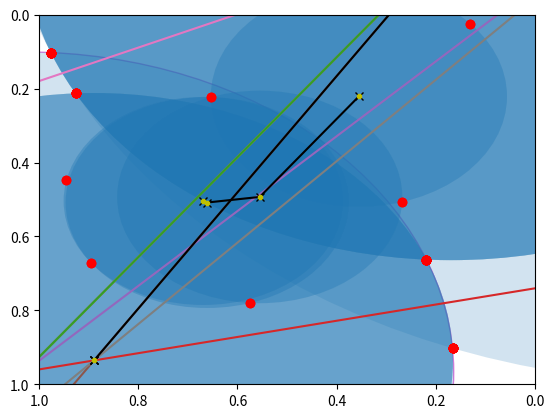
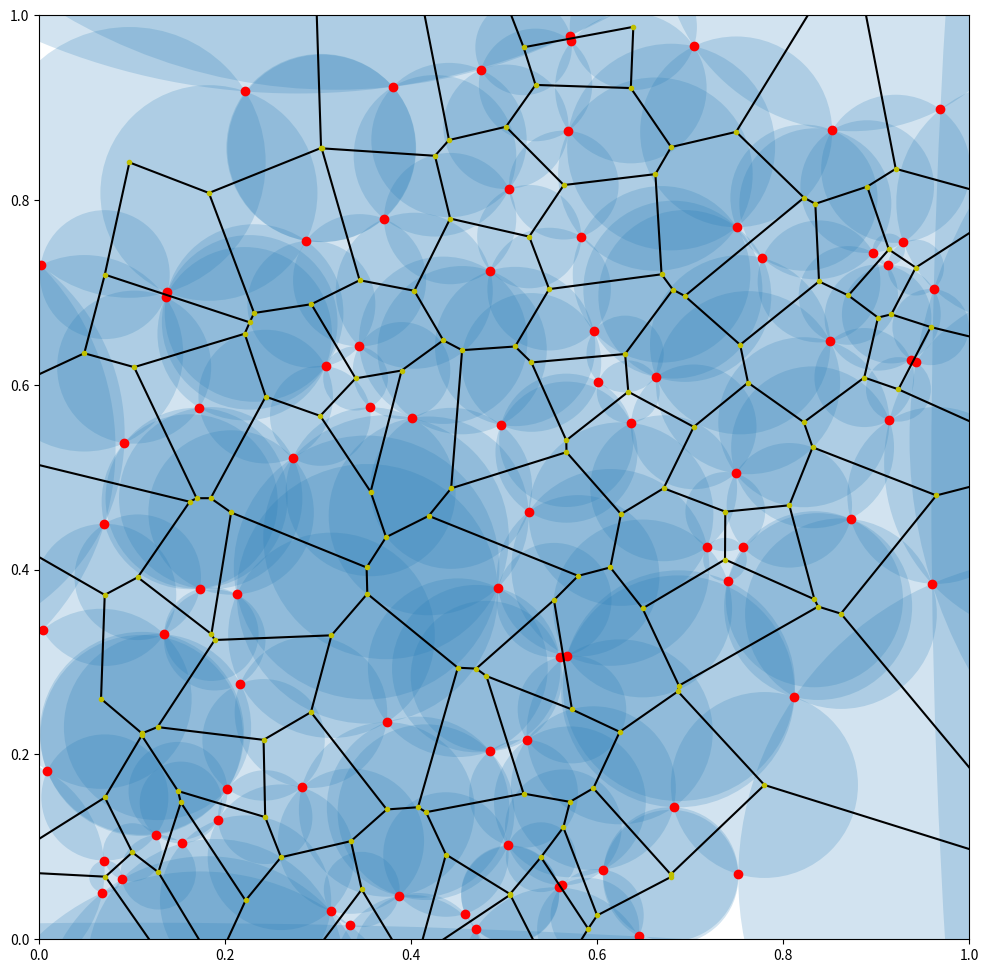

Write the Python code that produced these figures, in order.
import matplotlib.pyplot as plt
import numpy as np

pp = np.random.rand(4, 2)
pp

plt.plot(pp[:,0], pp[:,1], 'ro')

[*pp.T]

plt.plot(*pp.T, 'ro')

A = pp[0]
B = pp[1]
A, B

M = 1/2 * (A + B)
AmB = A - B
m = - AmB[0]/AmB[1]
m

c = M[1] - m * M[0]
c

ys = np.array([0, m]) + c
ys

plt.plot(*pp[:2].T, 'ro')
plt.plot(ys)

def bisector(A, B):
    M = 1/2 * (A + B)
    AmB = (A - B)
    m = - AmB[0]/AmB[1]
    c = M[1] - m * M[0]
    return np.array([0, m]) + c

bisector(A, B)

plt.xlim(0,1)
plt.ylim(0,1)
plt.plot(*np.array([A, B]).T, 'ro')
plt.plot(bisector(A, B))

plt.xlim(0,1)
plt.ylim(0,1)
plt.plot(*pp.T, 'ro')
for i, A in enumerate(pp):
    for j in range(i):
        B = pp[j]
        plt.plot(bisector(A, B))

A, B, C = pp[:3]
A, B, C

plt.plot(*(pp[:3].T), 'ro')

B1 = B - A
C1 = C - A
B1, C1

b1 = B1 @ B1
c1 = C1 @ C1
b1, c1

rot = np.array([[0, -1], [1, 0]])
rot

B1 @ rot

d1 = 2 * np.dot(B1, C1 @ rot)
d1

U1 = (b1 * C1 - c1 * B1) @ rot / d1
U1

r = np.sqrt(U1 @ U1)
r

U1 + A

circle = plt.Circle(U1 + A, r, color= 'm', fill=False, alpha=0.5)
plt.plot(*(pp[:3].T), 'ro')
plt.gca().add_patch(circle)

def circumcircle(A, B, C):
    B1, C1 = [B, C] - A
    b1 = B1 @ B1
    c1 = C1 @ C1
    rot = np.array([[0, -1], [1, 0]])  
    d1 = 2 * np.dot(B1, C1 @ rot)
    
    U1 = (b1 * C1 - c1 * B1) @ rot / d1
    r = np.sqrt(U1 @ U1)
    return U1 + A, r

circumcircle(A, B, C)

plt.plot(*pp.T, 'ro')
circles = []
for i, A in enumerate(pp):
    for j in range(i):
        B = pp[j]
        for k in range(j):
            C = pp[k]
            centre, radius = circumcircle(A, B, C)
            circles.append({ "c" : centre, "r" : radius })
            circle = plt.Circle(centre, radius, alpha=0.2)
            plt.plot(centre[0], centre[1], 'kx')
            plt.gca().add_patch(circle)

circles

c = circles[2]
for p in pp:
    d = p - c["c"]
    print(d @ d - c["r"]**2)

from math import isclose
c = circles[2]
for p in pp:
    d = p - c["c"]
    print(isclose(d @ d, c["r"]**2))

c = circles[1]
for p in pp:
    d = p - c["c"]
    print(not isclose(d @ d, c["r"]**2) and d @ d < c["r"]**2)

plt.xlim(0,1)
plt.ylim(0,1)
plt.plot(*pp.T, 'ro')
circle = plt.Circle(c["c"], c["r"], alpha=0.2)
plt.plot(*c["c"], 'kx')
plt.gca().add_patch(circle)

def points_in_circle(points, centre, radius):
    found = []
    for p in points:
        d = p - centre
        dd = d @ d
        rr = radius**2
        if not isclose(dd, rr) and dd < rr:
            found.append(p)
    return found

points_in_circle(pp, circles[0]["c"], circles[0]["r"])

points_in_circle(pp, circles[1]["c"], circles[1]["r"])

plt.plot(*pp.T, 'ro')
for i, A in enumerate(pp):
    for j in range(i):
        B = pp[j]
        for k in range(j):
            C = pp[k]
            centre, radius = circumcircle(A, B, C)
            if len(points_in_circle(pp, centre, radius)) == 0:
                circle = plt.Circle(centre, radius, alpha=0.2)
                plt.plot(centre[0], centre[1], 'kx')
                plt.gca().add_patch(circle)

def plot_points_and_circles(points):
    plt.plot(*points.T, 'ro')
    for i, A in enumerate(points):
        for j in range(i):
            B = points[j]
            for k in range(j):
                C = points[k]
                centre, radius = circumcircle(A, B, C)
                if len(points_in_circle(points, centre, radius)) == 0:
                    circle = plt.Circle(centre, radius, alpha=0.2)
                    plt.plot(centre[0], centre[1], 'kx')
                    plt.gca().add_patch(circle)

plt.xlim(1, 0)
plt.ylim(1, 0)
plot_points_and_circles(pp)

ppp = np.random.rand(6, 2)
ppp

plot_points_and_circles(ppp)

class Circ:
    """a class for circles"""
    
    def __init__(self, centre, radius, poss):
        self.centre = centre
        self.radius = radius
        self.poss = poss
        
    def __repr__(self):
        return f"Circ({self.centre}, {self.radius}, {self.poss})"
        
    def __and__(self, other):
        return self.poss & other.poss

c0 = Circ((0,0), 1, {1,2,3})
c1 = Circ((0,0), 1, {2,3,4})
c0 & c1

len(c0 & c1)

c0

def plot_points_and_segments(points):
    
    # 1. points
    plt.plot(*points.T, 'ro')

    # 2. circles
    circles = []
    for i, A in enumerate(points):
        for j in range(i):
            B = points[j]
            for k in range(j):
                C = points[k]
                centre, radius = circumcircle(A, B, C)
                if len(points_in_circle(points, centre, radius)) == 0:
                    circles.append(Circ(centre, radius, {i, j, k}))
                    circle = plt.Circle(centre, radius, alpha=0.2)
                    plt.gca().add_patch(circle)

    # 3. edges
    for i, A in enumerate(circles):
        for j in range(i):
            B = circles[j]
            if len(A & B) == 2:
                plt.plot(*np.array([A.centre, B.centre]).T, 'k')

    # 4. vertices
    for A in circles:
        plt.plot(*A.centre, 'y.')

    return circles

plot_points_and_segments(pp)

circles = plot_points_and_segments(ppp)

pppp = np.random.rand(80, 2)

plt.figure(figsize=(12,12))
plt.xlim(0,1)
plt.ylim(0,1)
circles = plot_points_and_segments(pppp)
plt.savefig('voronoi.png')

